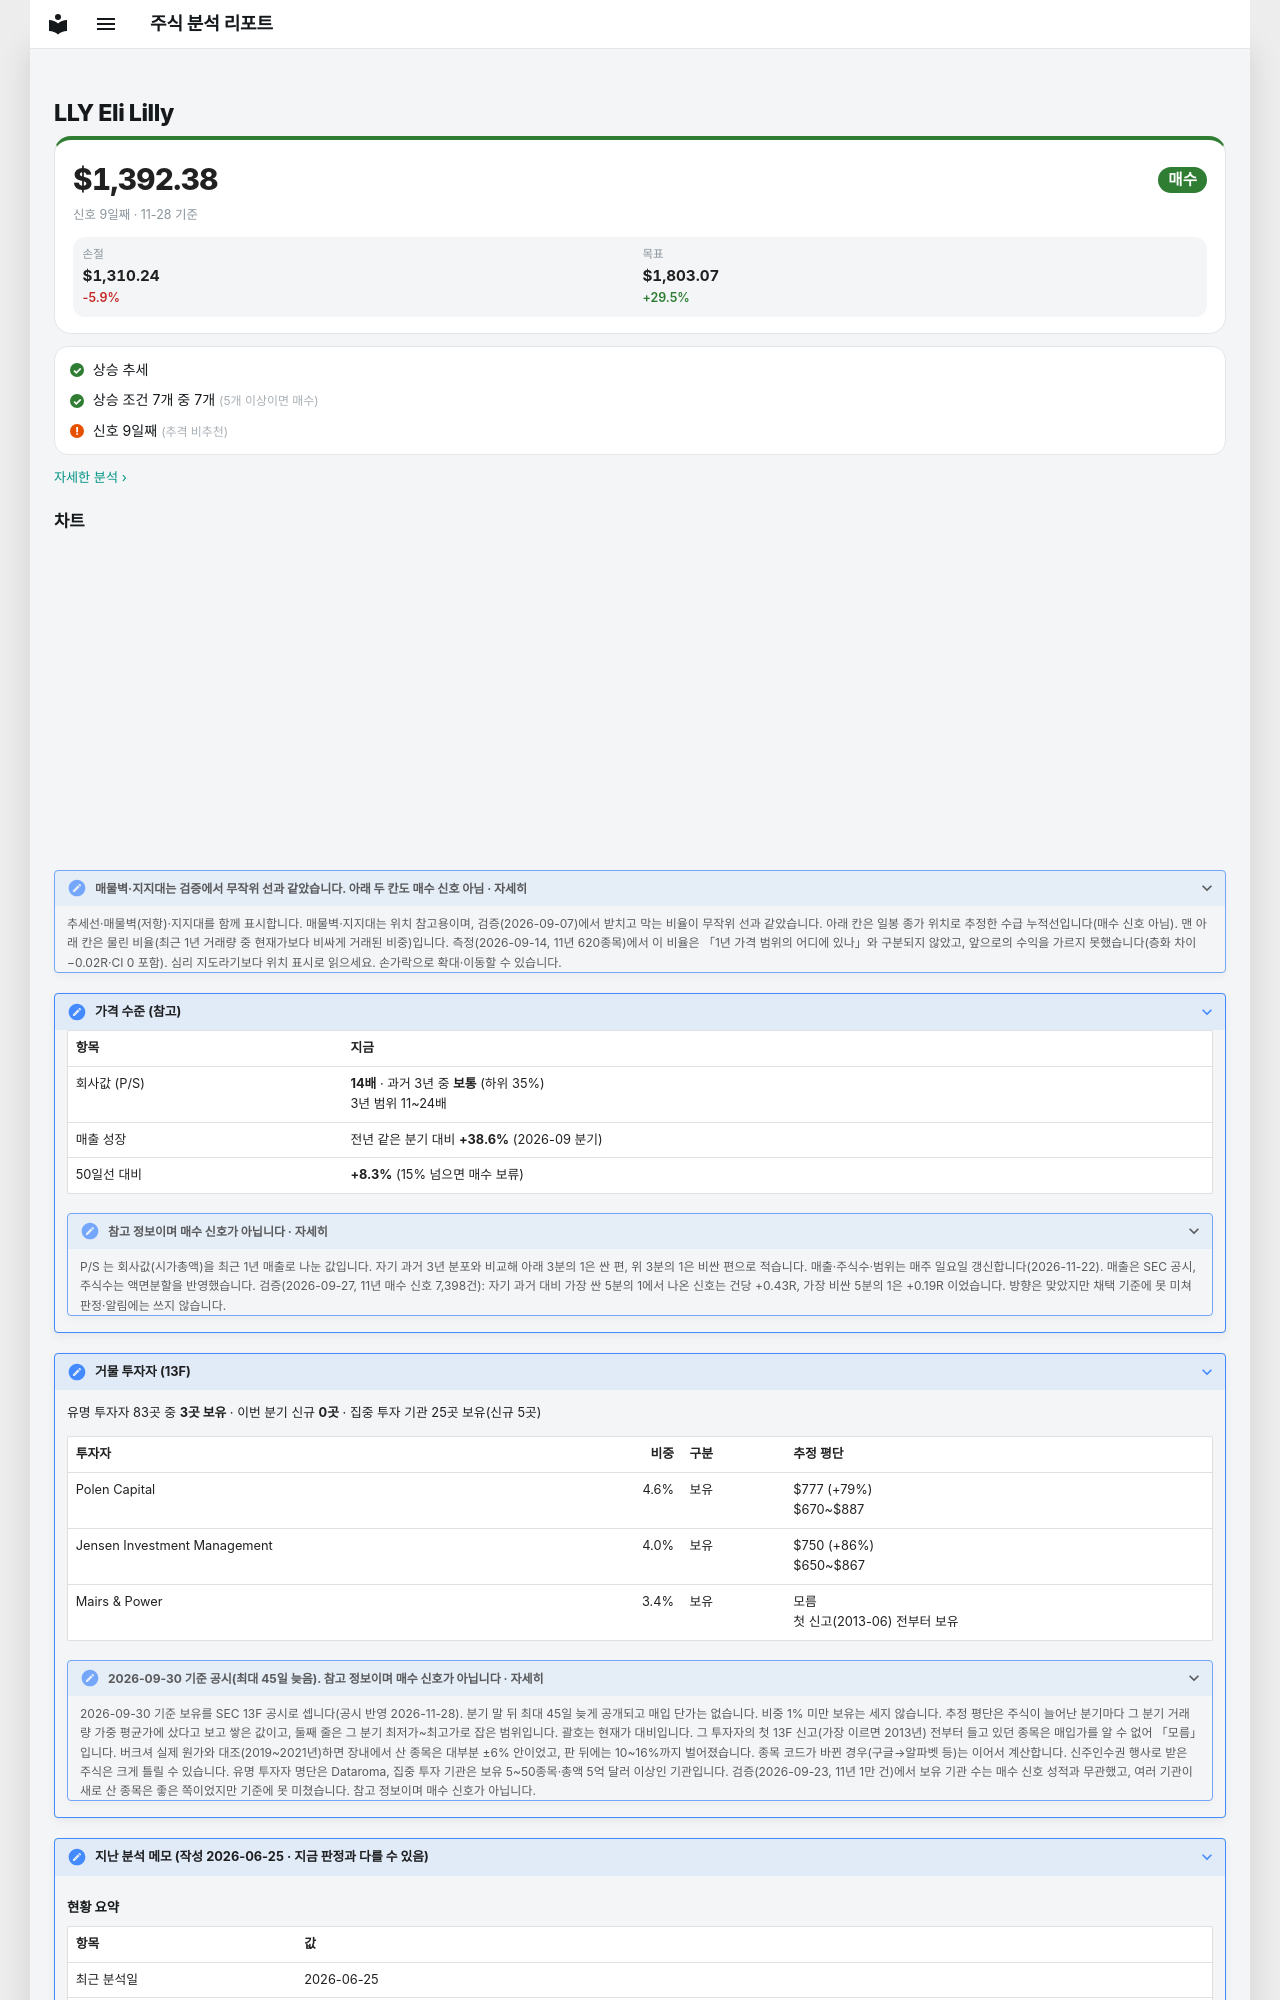

repository: soloandco/stock-reports · page: watchlist/LLY/index.html · generator: mkdocs

---
type: watchlist
ticker: LLY
market: NYSE
title: Eli Lilly 관찰 종목
created: 2026-06-25
updated: 2026-06-25
tags:
  - stock-agent
  - watchlist
  - LLY
  - healthcare
  - glp1
  - pharma
status: watching
comments: true
related:
  - "[[analysis-template]]"
---

# LLY Eli Lilly

<div class="m-sum m-sum--buy"><div class="m-sum__top"><span class="m-sum__px">$1,392.38</span><span class="verdict verdict-buy">매수</span></div><div class="m-sum__sub">신호 9일째 · 11-28 기준</div><div class="m-lv3"><div><span>손절</span><b>$1,310.24</b><em class="m-neg">-5.9%</em></div><div><span>목표</span><b>$1,803.07</b><em class="m-pos">+29.5%</em></div></div></div>

<div class="m-box m-checks"><div class="m-ck m-ck--ok"><i>✓</i><span>상승 추세</span></div><div class="m-ck m-ck--ok"><i>✓</i><span>상승 조건 7개 중 7개 <small>(5개 이상이면 매수)</small></span></div><div class="m-ck m-ck--warn"><i>!</i><span>신호 9일째 <small>(추격 비추천)</small></span></div></div>

<p class="m-more"><a href="../../snapshots/LLY-2026-11-28/">자세한 분석 ›</a></p>
